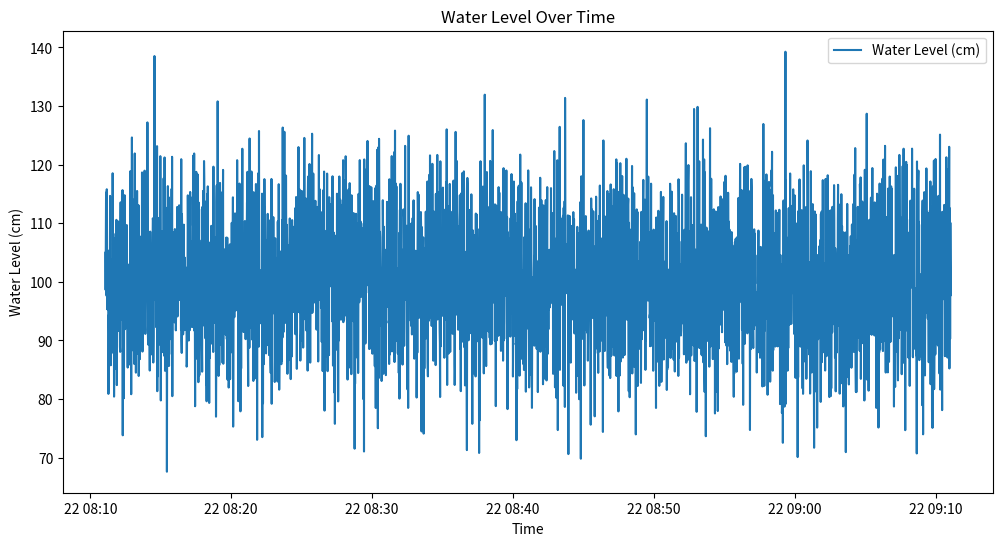
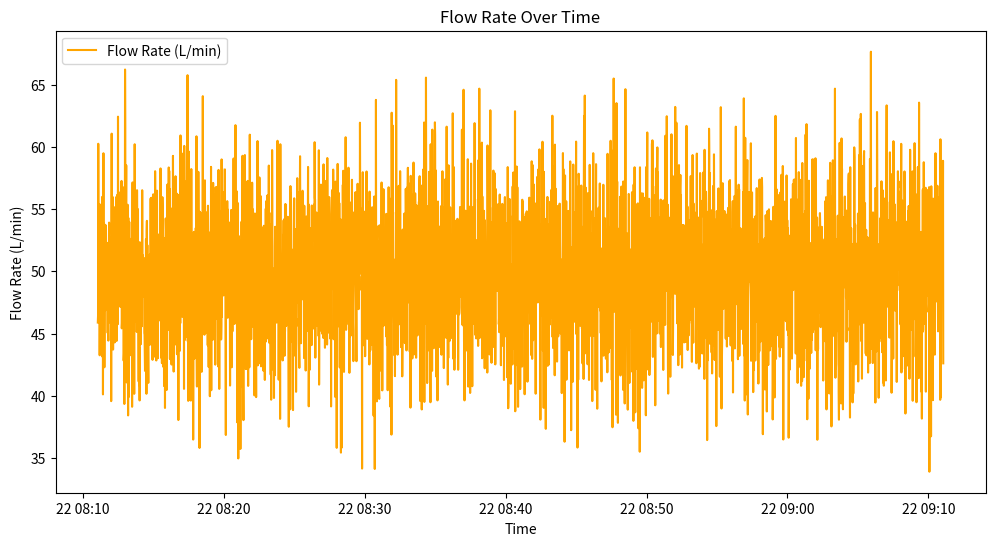
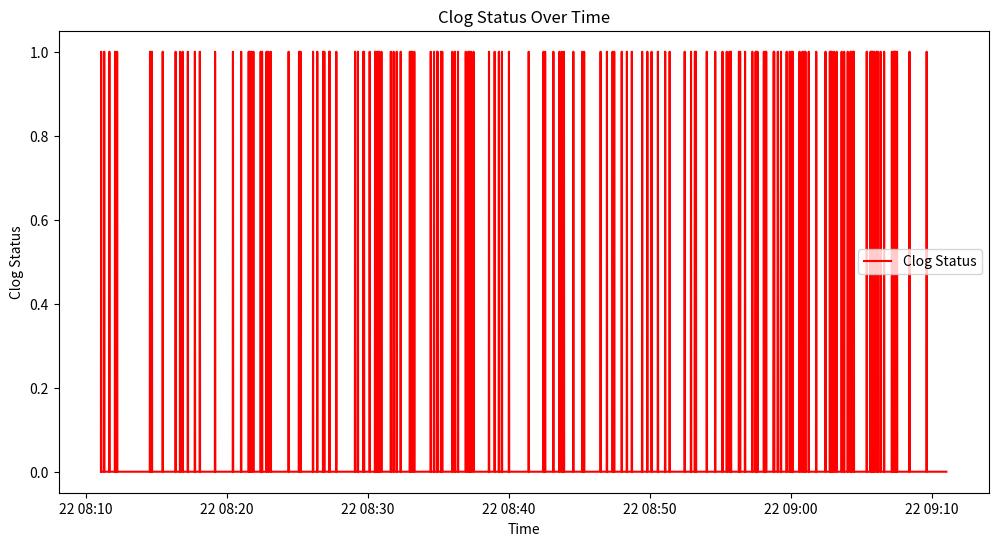

These figures' Python source, in order: (Note: this script raises an exception after producing the figures.)
# -*- coding: utf-8 -*-
"""Datathon Project.ipynb

Automatically generated by Colab.

Original file is located at
    https://colab.research.google.com/<link-removed>

**Simulating Data Collection**
"""

# Importing Libraries
import time
import pandas as pd
import numpy as np
import random
from datetime import datetime, timedelta
import matplotlib.pyplot as plt

# Set random seed for reproducibility
np.random.seed(42)

# Generate timestamps
start_time = datetime.now()
timestamps = [start_time + timedelta(seconds=i) for i in range(3600)]

# Simulate water level data (in cm)
water_levels = np.random.normal(loc=100, scale=10, size=3600)

# Simulate water flow data (in L/min)
flow_rates = np.random.normal(loc=50, scale=5, size=3600)

# Simulate clog detection data (0: no clog, 1: clog)
clog_status = np.random.choice([0, 1], size=3600, p=[0.95, 0.05])

# Create a DataFrame
df = pd.DataFrame({
    'timestamp': timestamps,
    'water_level': water_levels,
    'flow_rate': flow_rates,
    'clog_status': clog_status
})

# Convert timestamp column to datetime format (just to be sure)
df['timestamp'] = pd.to_datetime(df['timestamp'])

# Set the timestamp as the index
df.set_index('timestamp', inplace=True)

# Display the first few rows of the DataFrame
print(df.head())

"""***Data Processing and Analysis***"""

# Plot water levels
plt.figure(figsize=(12, 6))
plt.plot(df.index, df['water_level'], label='Water Level (cm)')
plt.xlabel('Time')
plt.ylabel('Water Level (cm)')
plt.title('Water Level Over Time')
plt.legend()
plt.show()

# Plot flow rates
plt.figure(figsize=(12, 6))
plt.plot(df.index, df['flow_rate'], label='Flow Rate (L/min)', color='orange')
plt.xlabel('Time')
plt.ylabel('Flow Rate (L/min)')
plt.title('Flow Rate Over Time')
plt.legend()
plt.show()

# Plot clog status
plt.figure(figsize=(12, 6))
plt.plot(df.index, df['clog_status'], label='Clog Status', color='red')
plt.xlabel('Time')
plt.ylabel('Clog Status')
plt.title('Clog Status Over Time')
plt.legend()
plt.show()

"""***Anomaly Detection and Predictive Analytics***"""

# Define thresholds for anomalies
water_level_threshold = 120  # cm
flow_rate_threshold = 70  # L/min

# Detect anomalies
df['anomaly'] = ((df['water_level'] > water_level_threshold) | (df['flow_rate'] > flow_rate_threshold) | (df['clog_status'] == 1)).astype(int)

# Plot anomalies
anomalies = df[df['anomaly'] == 1]
plt.figure(figsize=(12, 6))
plt.plot(df['timestamp'], df['water_level'], label='Water Level (cm)')
plt.scatter(anomalies['timestamp'], anomalies['water_level'], color='red', label='Anomalies')
plt.xlabel('Time')
plt.ylabel('Water Level (cm)')
plt.title('Anomaly Detection in Water Levels')
plt.legend()
plt.show()

# Forecast potential flood events
# For simplicity, let's assume if there are anomalies detected consecutively for more than 10 minutes, we consider it a potential flood risk
df['consecutive_anomalies'] = df['anomaly'].rolling(window=600).sum()
flood_risks = df[df['consecutive_anomalies'] > 10]

# Plot potential flood risks
plt.figure(figsize=(12, 6))
plt.plot(df['timestamp'], df['water_level'], label='Water Level (cm)')
plt.scatter(flood_risks['timestamp'], flood_risks['water_level'], color='red', label='Potential Flood Risks')
plt.xlabel('Time')
plt.ylabel('Water Level (cm)')
plt.title('Potential Flood Risks')
plt.legend()
plt.show()

"""**Real-time data simulation and processing**"""

import numpy as np
import pandas as pd
from datetime import datetime, timedelta
import matplotlib.pyplot as plt
import time

# Set random seed for reproducibility
np.random.seed(42)

# Define thresholds for anomalies
water_level_threshold = 120  # cm
flow_rate_threshold = 70  # L/min

# Function to generate simulated data
def generate_data(current_time):
    water_level = np.random.normal(loc=100, scale=10)
    flow_rate = np.random.normal(loc=50, scale=5)
    clog_status = np.random.choice([0, 1], p=[0.95, 0.05])
    return current_time, water_level, flow_rate, clog_status

# Function to detect anomalies
def detect_anomaly(water_level, flow_rate, clog_status):
    return (water_level > water_level_threshold) or (flow_rate > flow_rate_threshold) or (clog_status == 1)

# Initialize a list to store data
data = []

# Real-time data simulation and processing
start_time = datetime.now()
for i in range(600):  # Simulate for one hour
    current_time = start_time + timedelta(seconds=i)
    timestamp, water_level, flow_rate, clog_status = generate_data(current_time)
    anomaly = detect_anomaly(water_level, flow_rate, clog_status)
    data.append([timestamp, water_level, flow_rate, clog_status, anomaly])
    time.sleep(1)  # Uncomment this for real-time simulation

# Convert list to DataFrame
df = pd.DataFrame(data, columns=['timestamp', 'water_level', 'flow_rate', 'clog_status', 'anomaly'])

# Plot water levels
plt.figure(figsize=(12, 6))
plt.plot(df['timestamp'], df['water_level'], label='Water Level (cm)')
plt.xlabel('Time')
plt.ylabel('Water Level (cm)')
plt.title('Water Level Over Time')
plt.legend()
plt.xticks(rotation=45)
plt.tight_layout()
plt.show()

# Plot flow rates
plt.figure(figsize=(12, 6))
plt.plot(df['timestamp'], df['flow_rate'], label='Flow Rate (L/min)', color='orange')
plt.xlabel('Time')
plt.ylabel('Flow Rate (L/min)')
plt.title('Flow Rate Over Time')
plt.legend()
plt.xticks(rotation=45)
plt.tight_layout()
plt.show()

# Plot clog status
plt.figure(figsize=(12, 6))
plt.plot(df['timestamp'], df['clog_status'], label='Clog Status', color='red')
plt.xlabel('Time')
plt.ylabel('Clog Status')
plt.title('Clog Status Over Time')
plt.legend()
plt.xticks(rotation=45)
plt.tight_layout()
plt.show()

# Plot anomalies
anomalies = df[df['anomaly'] == True]
plt.figure(figsize=(12, 6))
plt.plot(df['timestamp'], df['water_level'], label='Water Level (cm)')
plt.scatter(anomalies['timestamp'], anomalies['water_level'], color='red', label='Anomalies')
plt.xlabel('Time')
plt.ylabel('Water Level (cm)')
plt.title('Anomaly Detection in Water Levels')
plt.legend()
plt.xticks(rotation=45)
plt.tight_layout()
plt.show()

# Forecast potential flood events
# Consider potential flood risk if anomalies are detected consecutively for more than 10 minutes
df['consecutive_anomalies'] = df['anomaly'].rolling(window=600).sum()
flood_risks = df[df['consecutive_anomalies'] > 10]

# Plot potential flood risks
plt.figure(figsize=(12, 6))
plt.plot(df['timestamp'], df['water_level'], label='Water Level (cm)')
plt.scatter(flood_risks['timestamp'], flood_risks['water_level'], color='red', label='Potential Flood Risks')
plt.xlabel('Time')
plt.ylabel('Water Level (cm)')
plt.title('Potential Flood Risks')
plt.legend()
plt.xticks(rotation=45)
plt.tight_layout()
plt.show()

"""
*Highlighting Clog Status*"""

#Adjusting Time Intervals
plt.figure(figsize=(12, 6))
plt.plot(df['timestamp'], df['water_level'], label='Water Level (cm)')
plt.scatter(anomalies['timestamp'], anomalies['water_level'], color='red', label='Anomalies')
plt.xlabel('Time')
plt.ylabel('Water Level (cm)')
plt.title('Anomaly Detection in Water Levels')
plt.xticks(rotation=45)  # Rotate x-axis labels for better readability
plt.legend()
plt.tight_layout()
plt.show()


# Highlighting Clog Status
clogs = df[df['clog_status'] == 1]
plt.figure(figsize=(12, 6))
plt.plot(df['timestamp'], df['water_level'], label='Water Level (cm)')
plt.scatter(anomalies['timestamp'], anomalies['water_level'], color='red', label='Anomalies')
plt.scatter(clogs['timestamp'], clogs['water_level'], color='green', label='Clogs', marker='x')
plt.xlabel('Time')
plt.ylabel('Water Level (cm)')
plt.title('Anomaly Detection with Clog Status')
plt.xticks(rotation=45)
plt.legend()
plt.tight_layout()
plt.show()

import numpy as np
import pandas as pd
from datetime import datetime, timedelta
import matplotlib.pyplot as plt
import time

# Set random seed for reproducibility
np.random.seed(42)

# Define thresholds for anomalies
water_level_threshold = 120  # cm
flow_rate_threshold = 70  # L/min

# Function to generate simulated data
def generate_data(current_time):
    water_level = np.random.normal(loc=100, scale=10)
    flow_rate = np.random.normal(loc=50, scale=5)
    clog_status = np.random.choice([0, 1], p=[0.95, 0.05])
    return current_time, water_level, flow_rate, clog_status

# Function to detect anomalies
def detect_anomaly(water_level, flow_rate, clog_status):
    return (water_level > water_level_threshold) or (flow_rate > flow_rate_threshold) or (clog_status == 1)

# Function to send an alert
def send_alert(timestamp, water_level, flow_rate, clog_status):
    print(f"ALERT! Anomaly detected at {timestamp}")
    print(f"Water Level: {water_level} cm, Flow Rate: {flow_rate} L/min, Clog Status: {clog_status}")

# Initialize a list to store data
data = []

# Real-time data simulation and processing
start_time = datetime.now()
for i in range(600):  # Simulate for one hour
    current_time = start_time + timedelta(seconds=i)
    timestamp, water_level, flow_rate, clog_status = generate_data(current_time)
    anomaly = detect_anomaly(water_level, flow_rate, clog_status)
    data.append([timestamp, water_level, flow_rate, clog_status, anomaly])

    if anomaly:
        send_alert(timestamp, water_level, flow_rate, clog_status)

    time.sleep(1)  # Uncomment this for real-time simulation

# Convert list to DataFrame
df = pd.DataFrame(data, columns=['timestamp', 'water_level', 'flow_rate', 'clog_status', 'anomaly'])

# Plot water levels
plt.figure(figsize=(12, 6))
plt.plot(df['timestamp'], df['water_level'], label='Water Level (cm)')
plt.xlabel('Time')
plt.ylabel('Water Level (cm)')
plt.title('Water Level Over Time')
plt.legend()
plt.xticks(rotation=45)
plt.tight_layout()
plt.show()

# Plot flow rates
plt.figure(figsize=(12, 6))
plt.plot(df['timestamp'], df['flow_rate'], label='Flow Rate (L/min)', color='orange')
plt.xlabel('Time')
plt.ylabel('Flow Rate (L/min)')
plt.title('Flow Rate Over Time')
plt.legend()
plt.xticks(rotation=45)
plt.tight_layout()
plt.show()

# Plot clog status
plt.figure(figsize=(12, 6))
plt.plot(df['timestamp'], df['clog_status'], label='Clog Status', color='red')
plt.xlabel('Time')
plt.ylabel('Clog Status')
plt.title('Clog Status Over Time')
plt.legend()
plt.xticks(rotation=45)
plt.tight_layout()
plt.show()

# Plot anomalies
anomalies = df[df['anomaly'] == True]
plt.figure(figsize=(12, 6))
plt.plot(df['timestamp'], df['water_level'], label='Water Level (cm)')
plt.scatter(anomalies['timestamp'], anomalies['water_level'], color='red', label='Anomalies')
plt.xlabel('Time')
plt.ylabel('Water Level (cm)')
plt.title('Anomaly Detection in Water Levels')
plt.legend()
plt.xticks(rotation=45)
plt.tight_layout()
plt.show()

# Forecast potential flood events
# Consider potential flood risk if anomalies are detected consecutively for more than 10 minutes
df['consecutive_anomalies'] = df['anomaly'].rolling(window=600).sum()
flood_risks = df[df['consecutive_anomalies'] > 10]

# Plot potential flood risks
plt.figure(figsize=(12, 6))
plt.plot(df['timestamp'], df['water_level'], label='Water Level (cm)')
plt.scatter(flood_risks['timestamp'], flood_risks['water_level'], color='red', label='Potential Flood Risks')
plt.xlabel('Time')
plt.ylabel('Water Level (cm)')
plt.title('Potential Flood Risks')
plt.legend()
plt.xticks(rotation=45)
plt.tight_layout()
plt.show()

# Adjusting Time Intervals
plt.figure(figsize=(12, 6))
plt.plot(df['timestamp'], df['water_level'], label='Water Level (cm)')
plt.scatter(anomalies['timestamp'], anomalies['water_level'], color='red', label='Anomalies')
plt.xlabel('Time')
plt.ylabel('Water Level (cm)')
plt.title('Anomaly Detection in Water Levels')
plt.xticks(rotation=45)  # Rotate x-axis labels for better readability
plt.legend()
plt.tight_layout()
plt.show()

# Highlighting Clog Status
clogs = df[df['clog_status'] == 1]
plt.figure(figsize=(12, 6))
plt.plot(df['timestamp'], df['water_level'], label='Water Level (cm)')
plt.scatter(anomalies['timestamp'], anomalies['water_level'], color='red', label='Anomalies')
plt.scatter(clogs['timestamp'], clogs['water_level'], color='green', label='Clogs', marker='x')
plt.xlabel('Time')
plt.ylabel('Water Level (cm)')
plt.title('Anomaly Detection with Clog Status')
plt.xticks(rotation=45)
plt.legend()
plt.tight_layout()
plt.show()